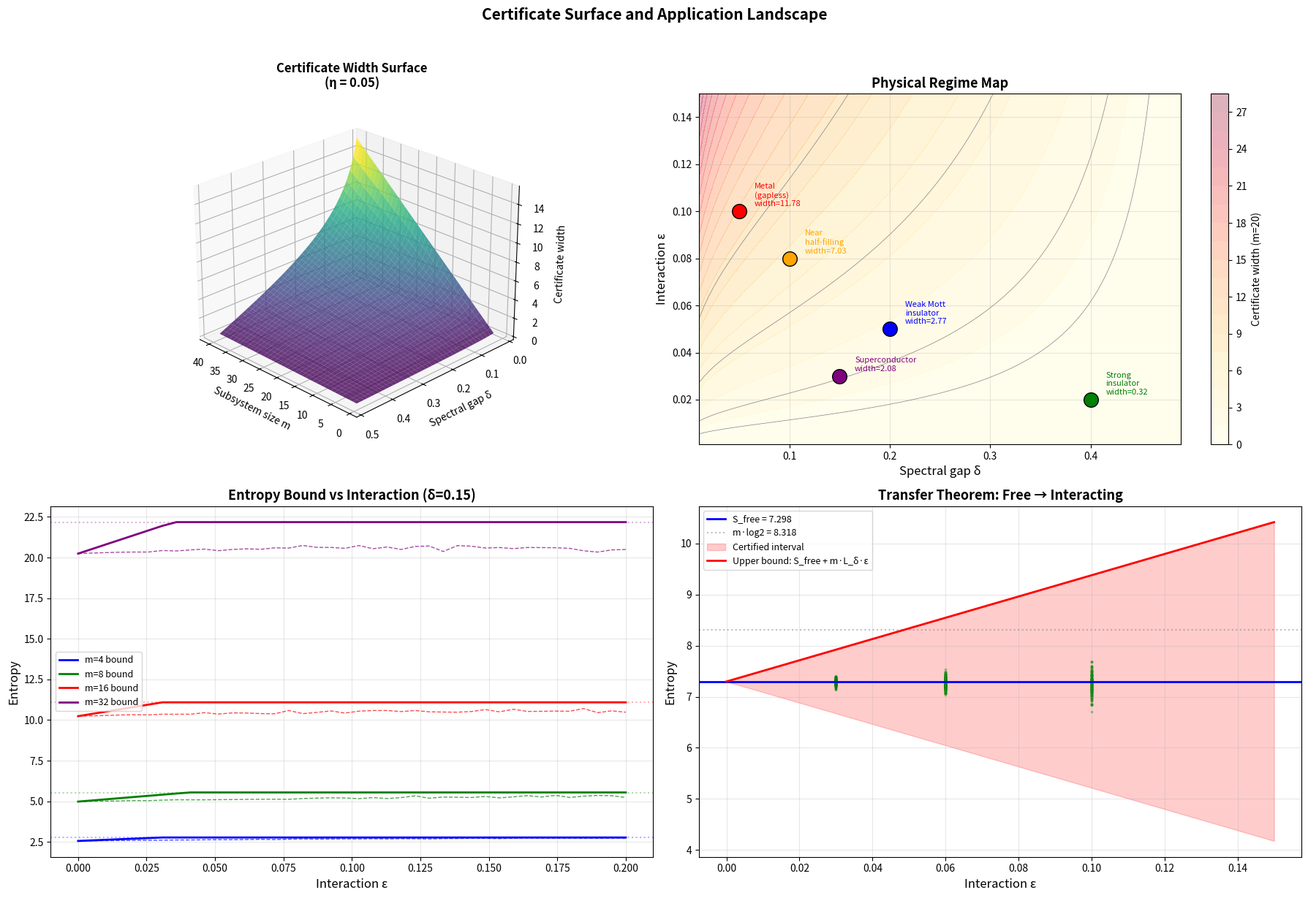

Generate this figure with matplotlib:
#!/usr/bin/env python3
"""
Visualization 3: 3D Certificate Surface and Application Landscape

Visualizes:
- 3D surface of certificate width as a function of (m, delta)
- Application landscape: different physical regimes
- Comparison across interaction strengths
"""

import numpy as np
import matplotlib
matplotlib.use('Agg')
import matplotlib.pyplot as plt
from mpl_toolkits.mplot3d import Axes3D


def binary_entropy(x):
    x = np.asarray(x, dtype=float)
    result = np.zeros_like(x)
    mask = (x > 0) & (x < 1)
    xm = x[mask]
    result[mask] = -xm * np.log(xm) - (1 - xm) * np.log(1 - xm)
    return result


def region_entropy(spec):
    return np.sum(binary_entropy(spec))


def entropy_stability_constant(delta):
    return np.log((1 - delta) / delta)


fig = plt.figure(figsize=(18, 12))

# Panel 1: 3D surface of certificate width
ax = fig.add_subplot(2, 2, 1, projection='3d')
m_range = np.arange(1, 41)
delta_range = np.linspace(0.02, 0.48, 40)
M, D = np.meshgrid(m_range, delta_range)
eta_fixed = 0.05
L_vals = np.log((1 - D) / D)
W = 2 * M * L_vals * eta_fixed

surf = ax.plot_surface(M, D, W, cmap='viridis', alpha=0.8, edgecolor='none')
ax.set_xlabel('Subsystem size m', fontsize=10)
ax.set_ylabel('Spectral gap δ', fontsize=10)
ax.set_zlabel('Certificate width', fontsize=10)
ax.set_title('Certificate Width Surface\n(η = 0.05)', fontsize=12, fontweight='bold')
ax.view_init(elev=25, azim=135)

# Panel 2: Physical regime map
ax = fig.add_subplot(2, 2, 2)
# Different physical regimes with typical (delta, epsilon) values
regimes = {
    'Metal\n(gapless)': (0.05, 0.1, 'red'),
    'Weak Mott\ninsulator': (0.2, 0.05, 'blue'),
    'Strong\ninsulator': (0.4, 0.02, 'green'),
    'Near\nhalf-filling': (0.1, 0.08, 'orange'),
    'Superconductor': (0.15, 0.03, 'purple'),
}

for name, (d, e, color) in regimes.items():
    L = entropy_stability_constant(d)
    m_example = 20
    width = 2 * m_example * L * e
    ax.scatter(d, e, s=200, c=color, zorder=5, edgecolors='black')
    ax.annotate(f'{name}\nwidth={width:.2f}', (d, e),
                textcoords="offset points", xytext=(15, 5),
                fontsize=8, color=color)

# Background: contour of certificate width
d_bg = np.linspace(0.01, 0.49, 100)
e_bg = np.linspace(0.001, 0.15, 100)
D_bg, E_bg = np.meshgrid(d_bg, e_bg)
W_bg = 2 * 20 * np.log((1 - D_bg) / D_bg) * E_bg
cs = ax.contourf(D_bg, E_bg, W_bg, levels=20, cmap='YlOrRd', alpha=0.3)
plt.colorbar(cs, ax=ax, label='Certificate width (m=20)')
ax.contour(D_bg, E_bg, W_bg, levels=[1, 2, 5, 10], colors='gray', linewidths=0.5)
ax.set_xlabel('Spectral gap δ', fontsize=12)
ax.set_ylabel('Interaction ε', fontsize=12)
ax.set_title('Physical Regime Map', fontsize=13, fontweight='bold')
ax.grid(True, alpha=0.3)

# Panel 3: Entropy vs interaction strength for different m
ax = fig.add_subplot(2, 2, 3)
delta = 0.15
np.random.seed(42)

for m_val, color in [(4, 'blue'), (8, 'green'), (16, 'red'), (32, 'purple')]:
    spec0 = np.random.uniform(delta + 0.05, 1 - delta - 0.05, m_val)
    S0 = region_entropy(spec0)
    max_ent = m_val * np.log(2)

    eps_range = np.linspace(0, 0.2, 40)
    upper_bounds = []
    actual_maxes = []

    for eps in eps_range:
        L = entropy_stability_constant(delta)
        upper = S0 + m_val * L * eps
        upper_bounds.append(min(upper, max_ent))

        # Sample actual maximum
        max_s = S0
        for _ in range(100):
            pert = np.random.uniform(-eps, eps, m_val)
            spec = np.clip(spec0 + pert, delta, 1 - delta)
            max_s = max(max_s, region_entropy(spec))
        actual_maxes.append(max_s)

    ax.plot(eps_range, upper_bounds, '-', color=color, linewidth=2,
            label=f'm={m_val} bound')
    ax.plot(eps_range, actual_maxes, '--', color=color, linewidth=1, alpha=0.7)
    ax.axhline(max_ent, color=color, linestyle=':', alpha=0.3)

ax.set_xlabel('Interaction ε', fontsize=12)
ax.set_ylabel('Entropy', fontsize=12)
ax.set_title('Entropy Bound vs Interaction (δ=0.15)', fontsize=13, fontweight='bold')
ax.legend(fontsize=9)
ax.grid(True, alpha=0.3)

# Panel 4: Transfer theorem illustration
ax = fig.add_subplot(2, 2, 4)
m_val = 12
delta = 0.15
np.random.seed(42)
spec0 = np.random.uniform(delta + 0.05, 1 - delta - 0.05, m_val)
S_free = region_entropy(spec0)

# Free bound from variance lower bound
variance = sum(spec0[i] * (1 - spec0[i]) for i in range(m_val))
free_lower = 2 * variance
free_upper = m_val * np.log(2)

eps_range = np.linspace(0, 0.15, 50)
L = entropy_stability_constant(delta)

ax.axhline(S_free, color='blue', linewidth=2, label=f'S_free = {S_free:.3f}')
ax.axhline(free_upper, color='gray', linestyle=':', alpha=0.5,
           label=f'm·log2 = {free_upper:.3f}')

# Correction
corrections = m_val * L * eps_range
ax.fill_between(eps_range, S_free - corrections, S_free + corrections,
                alpha=0.2, color='red', label='Certified interval')
ax.plot(eps_range, S_free + corrections, 'r-', linewidth=2,
        label='Upper bound: S_free + m·L_δ·ε')

# Sample points
for eps in [0.03, 0.06, 0.1]:
    entropies = []
    for _ in range(200):
        pert = np.random.uniform(-eps, eps, m_val)
        spec = np.clip(spec0 + pert, delta, 1 - delta)
        entropies.append(region_entropy(spec))
    ax.scatter([eps] * len(entropies), entropies, s=3, alpha=0.3, c='green')

ax.set_xlabel('Interaction ε', fontsize=12)
ax.set_ylabel('Entropy', fontsize=12)
ax.set_title('Transfer Theorem: Free → Interacting', fontsize=13, fontweight='bold')
ax.legend(fontsize=9, loc='upper left')
ax.grid(True, alpha=0.3)

plt.suptitle('Certificate Surface and Application Landscape',
             fontsize=15, fontweight='bold', y=1.02)
plt.tight_layout()
plt.savefig('viz_certificate_3d.png', dpi=150, bbox_inches='tight')
print("Saved viz_certificate_3d.png")
